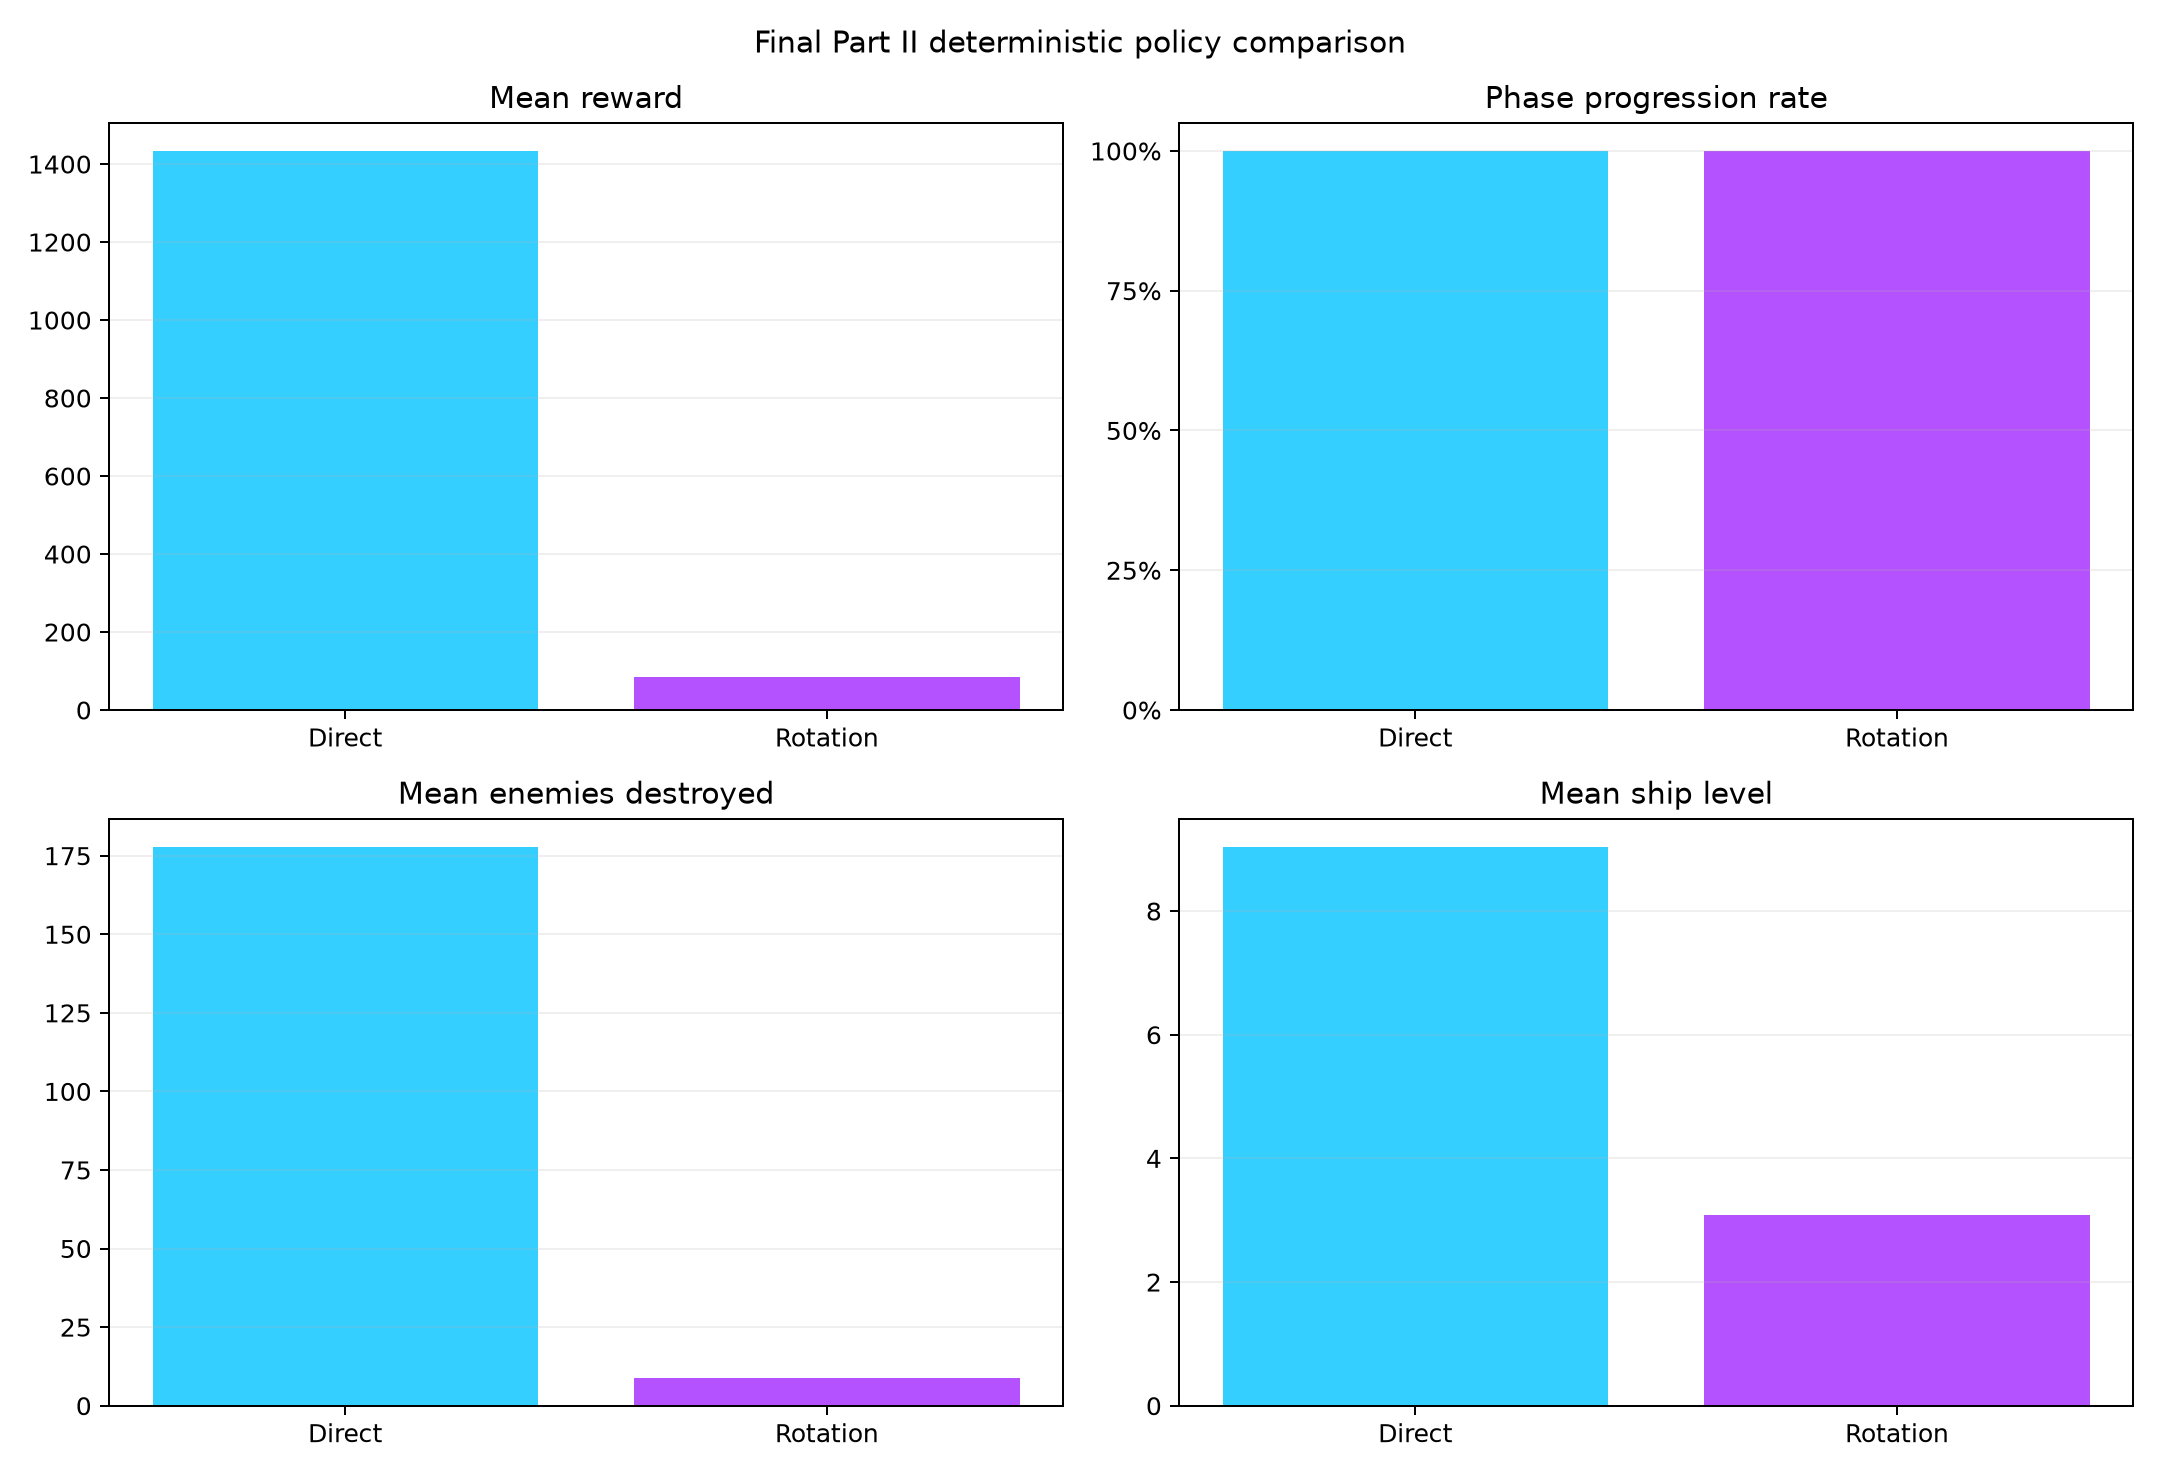

Data behind this chart, as committed beside it:
control_style, episodes, seed_start, action_repeat, algorithm, timesteps, network, mean_reward, reward_std, mean_phase, max_phase, phase_progression_rate, survival_rate, mean_enemies_destroyed, mean_spawners_destroyed, mean_accuracy, mean_hits_per_projectile, mean_player_level, max_player_level, mean_xp_earned, mean_bosses_destroyed, mean_minibosses_destroyed, mean_boss_skills_dodged, mean_boss_skill_hits
direct, 24, 231000, 4, DQN, 350000, 256x256, 1434, 2277, 11.33, 53, 1.0, 0.08333, 177.9, 31.79, 0.7622, 0.7945, 9.042, 27, 3438, 2.917, 4.708, 14.29, 1.25
rotation, 24, 233000, 4, DQN, 400000, 256x256, 85.11, 64.72, 3.083, 6, 1.0, 0.0, 8.958, 4.333, 0.6742, 0.6742, 3.083, 5, 294.6, 0.0833, 0.1667, 2.542, 1.958
